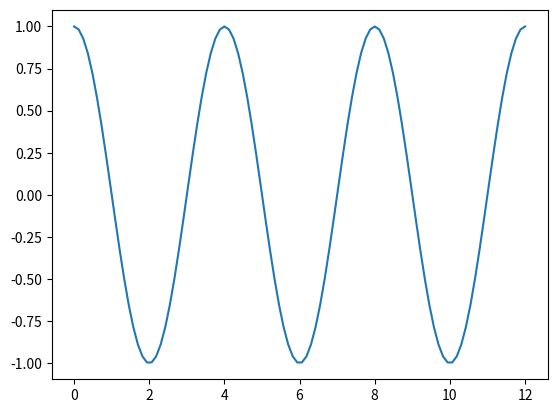

Recreate this plot in Python. (Note: this script raises an exception after producing the figure.)
import numpy as np
import matplotlib.pyplot as plt
import matplotlib.animation as animation

outputFolder = "src/static/video/"

omega = 2*np.pi * .25
k = 2*np.pi * .25
A = 1

totalTime = 12
framerate = 20

psi = lambda x,t: np.cos(k*x-omega*t)

fig, ax = plt.subplots()

x = np.linspace(0, 12, 100)
line, = ax.plot(x, psi(x, 0))

def animate(i):
    t = i/framerate
    line.set_ydata(psi(x, t))
    return line,


ani = animation.FuncAnimation(
    fig, animate, interval=1000/framerate, blit=True, save_count = int(framerate * totalTime))
ani.save(f"{outputFolder}travelling.mp4")
# plt.show()
